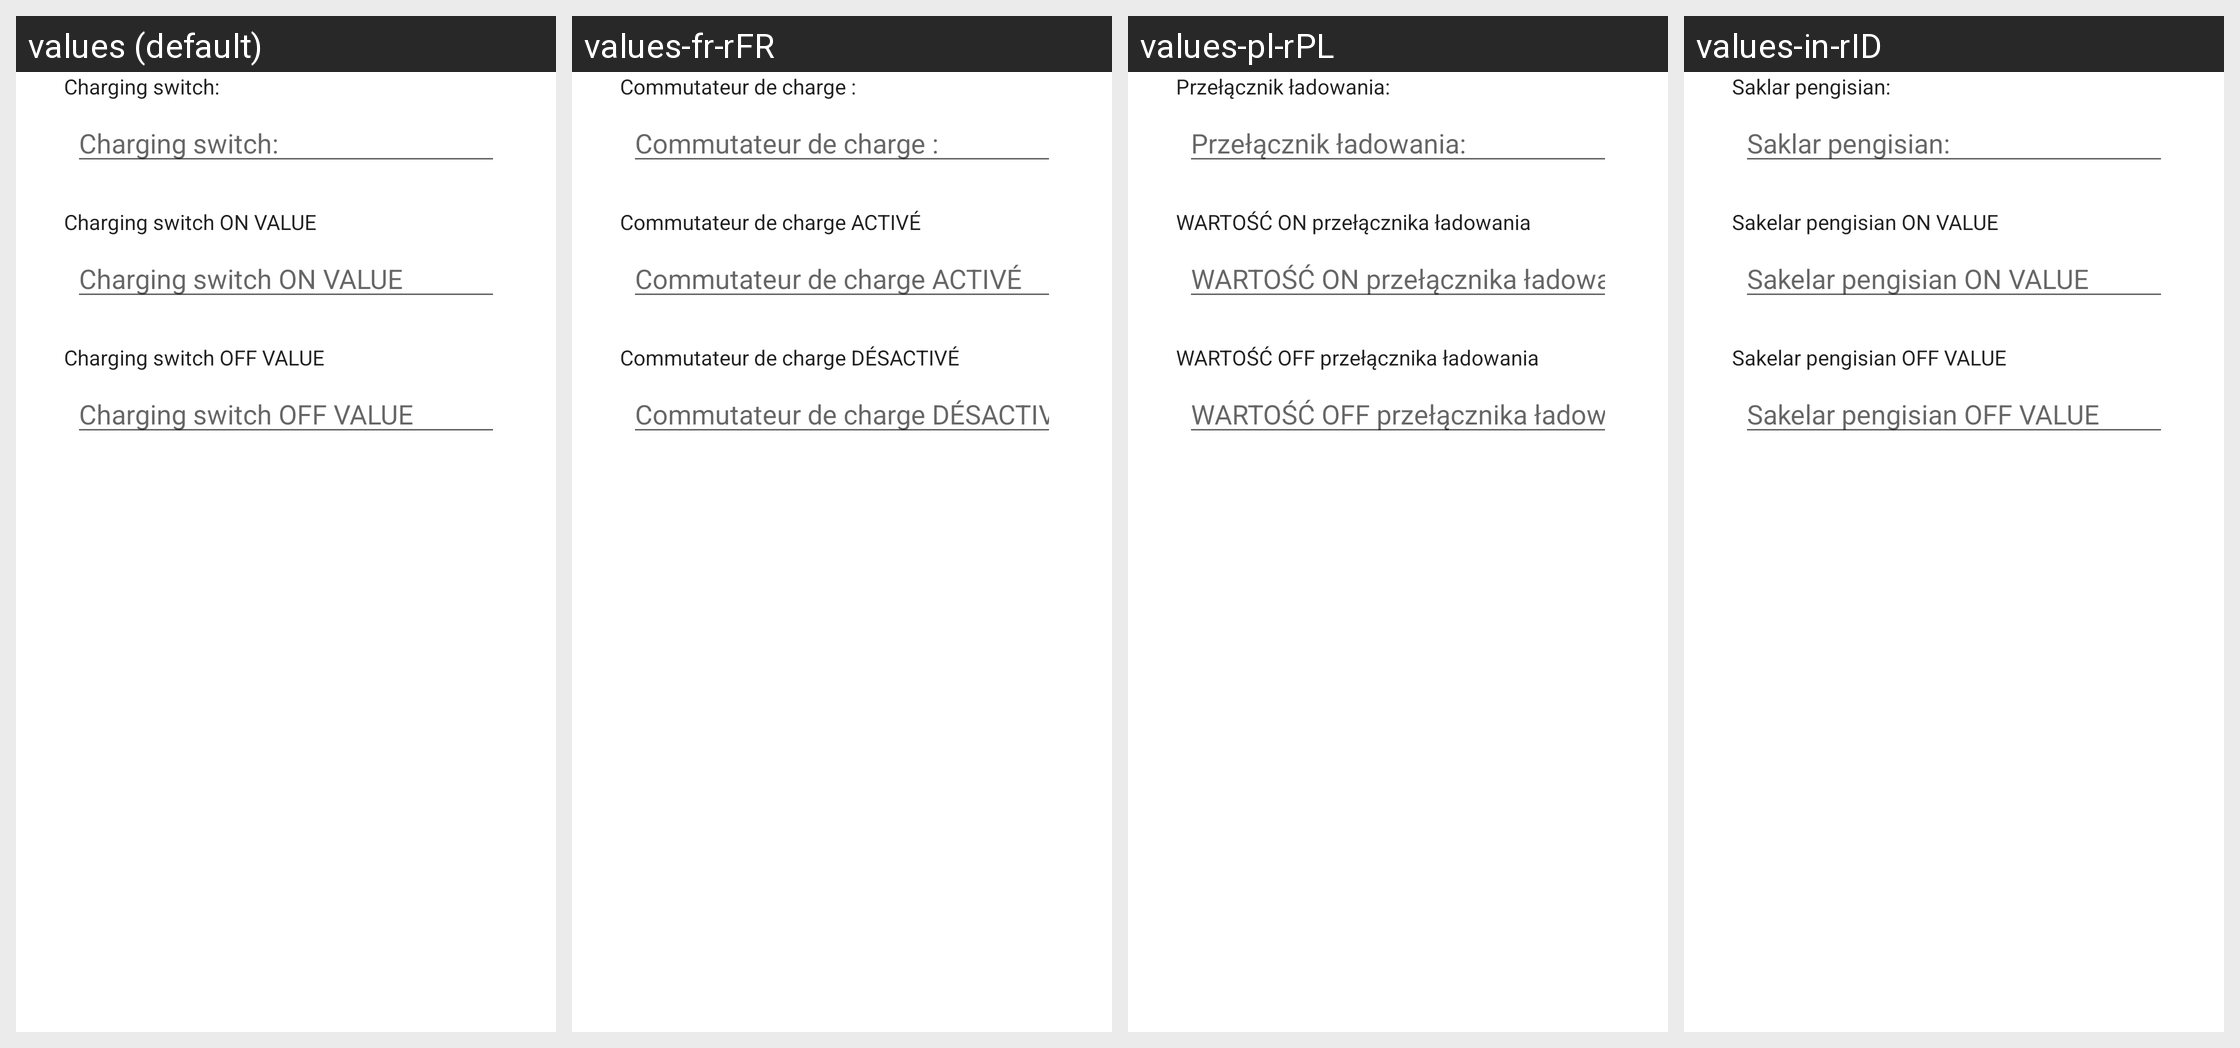

The Android screen above is rendered under several locales of the same app. Produce the string resources it draws, with the default and per-locale values.
Android screen res/layout/add_charging_switch_dialog.xml rendered under 4 locales, left to right: values (default), values-fr-rFR, values-pl-rPL, values-in-rID. Device: Nexus 5 (rendered at 1080×1920; each locale shown at half size, 540×960, under a caption strip naming it); theme AccaTheme.DayNight.
Other locales in the repository, not shown: values-ar-rSA, values-cs-rCZ, values-de-rDE, values-el-rGR, values-es-rES, values-hu-rHU, values-it-rIT, values-ja-rJP, values-ko-rKR, values-nl-rNL, values-pt-rBR, values-ru, values-ru-rRU, values-si-rLK, values-tr-rTR, values-uk-rUA, values-vi-rVN, values-zh-rCN, values-zh-rTW.
Strings drawn on this screen, with the default value and each locale's value (text and hints the layout hard-codes, and strings that could not be matched under every locale, appear in the picture but are not listed):

charging_switch_label
  values: Charging switch:
  values-fr-rFR: Commutateur de charge :
  values-pl-rPL: Przełącznik ładowania:
  values-in-rID: Saklar pengisian:

charging_switch_on_value_label
  values: Charging switch ON VALUE
  values-fr-rFR: Commutateur de charge ACTIVÉ
  values-pl-rPL: WARTOŚĆ ON przełącznika ładowania
  values-in-rID: Sakelar pengisian ON VALUE

charging_switch_off_value_label
  values: Charging switch OFF VALUE
  values-fr-rFR: Commutateur de charge DÉSACTIVÉ
  values-pl-rPL: WARTOŚĆ OFF przełącznika ładowania
  values-in-rID: Sakelar pengisian OFF VALUE
